The GitHub repository Yuvrajsinggh22/wheat-disease-detection contains a labelled image folder "processed" with 4 categories: common rust, gray leaf spot, healthy, northern leaf blight. Examples follow, each with its label.

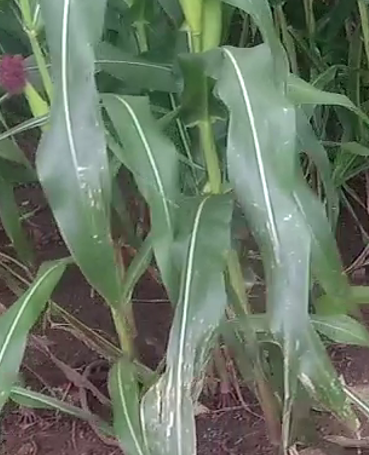
Label: gray leaf spot

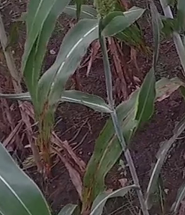
Label: common rust

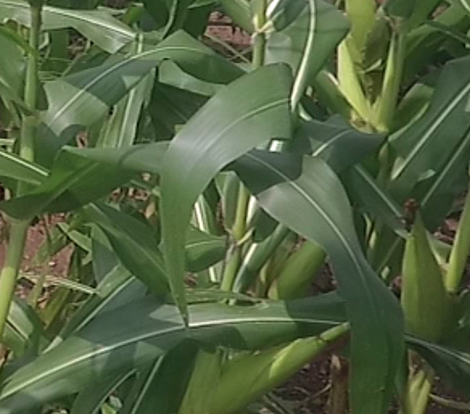
Label: healthy

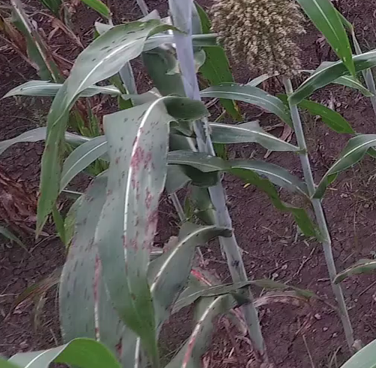
Label: common rust

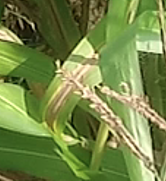
Label: northern leaf blight

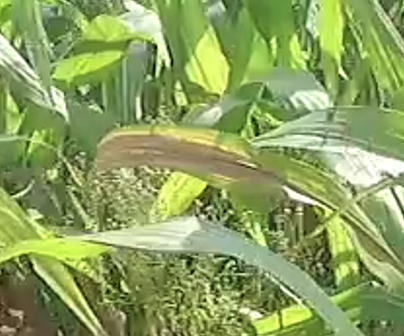
Label: northern leaf blight
